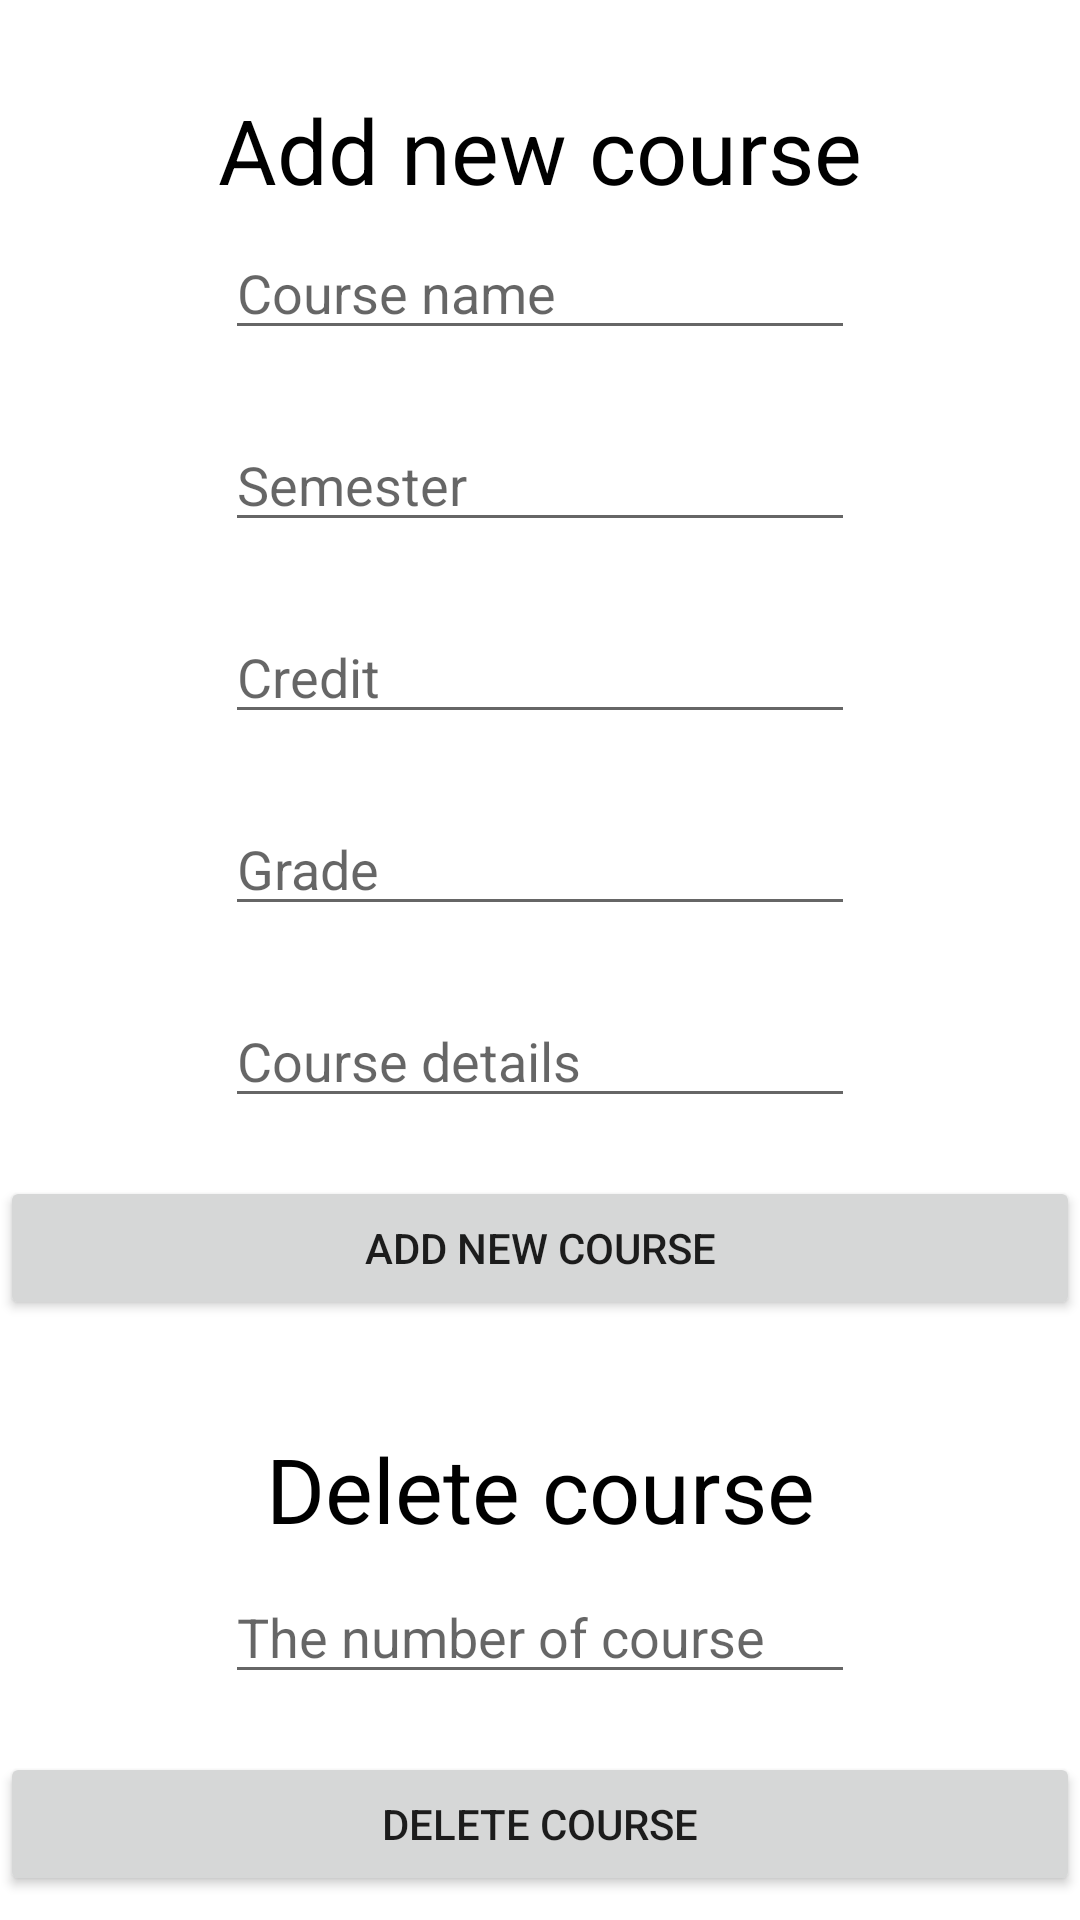

Write the Android layout XML for this screen, with the resource values it uses.
<!-- AndroidManifest.xml: application theme Theme.Team4StudyProgressManagement -->
<!-- res/layout/fragment_tools.xml -->
<?xml version="1.0" encoding="utf-8"?>
<androidx.constraintlayout.widget.ConstraintLayout xmlns:android="http://schemas.android.com/apk/res/android"
    xmlns:app="http://schemas.android.com/apk/res-auto"
    xmlns:tools="http://schemas.android.com/tools"
    android:id="@+id/constraintLayout"
    android:layout_width="match_parent"
    android:layout_height="match_parent"
    tools:context=".fragment.CourseFragment">

    <TextView
        android:id="@+id/textView13"
        android:layout_width="wrap_content"
        android:layout_height="wrap_content"
        android:text="Add new course"
        android:textColor="@color/black"
        android:textSize="30dp"
        app:layout_constraintBottom_toTopOf="@+id/guideline14"
        app:layout_constraintEnd_toStartOf="@+id/guideline2"
        app:layout_constraintStart_toStartOf="@+id/guideline2"
        app:layout_constraintTop_toTopOf="@+id/guideline14"
        app:layout_constraintVertical_bias="0.0"
        tools:layout_constraintLeft_creator="1"
        tools:layout_constraintTop_creator="1" />

    <TextView
        android:id="@+id/textView"
        android:layout_width="wrap_content"
        android:layout_height="wrap_content"
        android:text="Delete course"
        android:textColor="@color/black"
        android:textSize="30dp"
        app:layout_constraintBottom_toTopOf="@+id/guideline21"
        app:layout_constraintEnd_toStartOf="@+id/guideline2"
        app:layout_constraintStart_toStartOf="@+id/guideline2"
        app:layout_constraintTop_toTopOf="@+id/guideline21"
        tools:layout_constraintLeft_creator="1"
        tools:layout_constraintTop_creator="1" />

    <Button
        android:id="@+id/buttonAdd"
        android:layout_width="match_parent"
        android:layout_height="wrap_content"
        android:text="Add new course"
        app:layout_constraintBottom_toTopOf="@+id/guideline20"
        app:layout_constraintTop_toTopOf="@+id/guideline20"
        tools:layout_editor_absoluteX="172dp" />

    <Button
        android:id="@+id/buttonDelete"
        android:layout_width="match_parent"
        android:layout_height="wrap_content"
        android:text="Delete course"
        app:layout_constraintBottom_toTopOf="@+id/guideline23"
        app:layout_constraintTop_toTopOf="@+id/guideline23"
        tools:layout_editor_absoluteX="129dp" />

    <EditText
        android:id="@+id/courseName"
        android:layout_width="wrap_content"
        android:layout_height="wrap_content"
        android:ems="10"
        android:hint="Course name"
        android:inputType="textPersonName"
        app:layout_constraintBottom_toTopOf="@+id/guideline15"
        app:layout_constraintEnd_toStartOf="@+id/guideline2"
        app:layout_constraintStart_toStartOf="@+id/guideline2"
        app:layout_constraintTop_toTopOf="@+id/guideline15" />

    <EditText
        android:id="@+id/semester"
        android:layout_width="wrap_content"
        android:layout_height="wrap_content"
        android:ems="10"
        android:hint="Semester"
        android:inputType="textPersonName"
        app:layout_constraintBottom_toTopOf="@+id/guideline16"
        app:layout_constraintEnd_toStartOf="@+id/guideline2"
        app:layout_constraintStart_toStartOf="@+id/guideline2"
        app:layout_constraintTop_toTopOf="@+id/guideline16" />

    <EditText
        android:id="@+id/credit"
        android:layout_width="wrap_content"
        android:layout_height="wrap_content"
        android:ems="10"
        android:hint="Credit"
        android:inputType="textPersonName"
        app:layout_constraintBottom_toTopOf="@+id/guideline17"
        app:layout_constraintEnd_toStartOf="@+id/guideline2"
        app:layout_constraintStart_toStartOf="@+id/guideline2"
        app:layout_constraintTop_toTopOf="@+id/guideline17" />

    <EditText
        android:id="@+id/grade"
        android:layout_width="wrap_content"
        android:layout_height="wrap_content"
        android:ems="10"
        android:hint="Grade"
        android:inputType="textPersonName"
        app:layout_constraintBottom_toTopOf="@+id/guideline18"
        app:layout_constraintEnd_toStartOf="@+id/guideline2"
        app:layout_constraintStart_toStartOf="@+id/guideline2"
        app:layout_constraintTop_toTopOf="@+id/guideline18" />

    <EditText
        android:id="@+id/courseDetails"
        android:layout_width="wrap_content"
        android:layout_height="wrap_content"
        android:ems="10"
        android:hint="Course details"
        android:inputType="textPersonName"
        app:layout_constraintBottom_toTopOf="@+id/guideline19"
        app:layout_constraintEnd_toStartOf="@+id/guideline2"
        app:layout_constraintStart_toStartOf="@+id/guideline2"
        app:layout_constraintTop_toTopOf="@+id/guideline19" />

    <EditText
        android:id="@+id/deleteCourseIndix"
        android:layout_width="wrap_content"
        android:layout_height="wrap_content"
        android:ems="10"
        android:hint="The number of course"
        android:inputType="textPersonName"
        app:layout_constraintBottom_toTopOf="@+id/guideline22"
        app:layout_constraintEnd_toStartOf="@+id/guideline2"
        app:layout_constraintStart_toStartOf="@+id/guideline2"
        app:layout_constraintTop_toTopOf="@+id/guideline22" />

    <androidx.constraintlayout.widget.Guideline
        android:id="@+id/guideline2"
        android:layout_width="wrap_content"
        android:layout_height="wrap_content"
        android:orientation="vertical"
        app:layout_constraintGuide_begin="205dp"
        app:layout_constraintGuide_percent="0.5" />

    <androidx.constraintlayout.widget.Guideline
        android:id="@+id/guideline14"
        android:layout_width="wrap_content"
        android:layout_height="wrap_content"
        android:orientation="horizontal"
        app:layout_constraintGuide_percent="0.0775" />

    <androidx.constraintlayout.widget.Guideline
        android:id="@+id/guideline15"
        android:layout_width="wrap_content"
        android:layout_height="wrap_content"
        android:orientation="horizontal"
        app:layout_constraintGuide_percent="0.15" />

    <androidx.constraintlayout.widget.Guideline
        android:id="@+id/guideline16"
        android:layout_width="wrap_content"
        android:layout_height="wrap_content"
        android:orientation="horizontal"
        app:layout_constraintGuide_percent="0.25" />

    <androidx.constraintlayout.widget.Guideline
        android:id="@+id/guideline17"
        android:layout_width="wrap_content"
        android:layout_height="wrap_content"
        android:orientation="horizontal"
        app:layout_constraintGuide_percent="0.35" />

    <androidx.constraintlayout.widget.Guideline
        android:id="@+id/guideline18"
        android:layout_width="wrap_content"
        android:layout_height="wrap_content"
        android:orientation="horizontal"
        app:layout_constraintGuide_percent="0.45" />

    <androidx.constraintlayout.widget.Guideline
        android:id="@+id/guideline19"
        android:layout_width="wrap_content"
        android:layout_height="wrap_content"
        android:orientation="horizontal"
        app:layout_constraintGuide_percent="0.55" />

    <androidx.constraintlayout.widget.Guideline
        android:id="@+id/guideline20"
        android:layout_width="wrap_content"
        android:layout_height="wrap_content"
        android:orientation="horizontal"
        app:layout_constraintGuide_percent="0.65" />

    <androidx.constraintlayout.widget.Guideline
        android:id="@+id/guideline21"
        android:layout_width="wrap_content"
        android:layout_height="wrap_content"
        android:orientation="horizontal"
        app:layout_constraintGuide_percent="0.775" />

    <androidx.constraintlayout.widget.Guideline
        android:id="@+id/guideline22"
        android:layout_width="wrap_content"
        android:layout_height="wrap_content"
        android:orientation="horizontal"
        app:layout_constraintGuide_percent="0.85" />

    <androidx.constraintlayout.widget.Guideline
        android:id="@+id/guideline23"
        android:layout_width="wrap_content"
        android:layout_height="wrap_content"
        android:orientation="horizontal"
        app:layout_constraintGuide_percent="0.95" />

</androidx.constraintlayout.widget.ConstraintLayout>
<!-- resources referenced by this layout -->
<resources>
  <style name="Theme.Team4StudyProgressManagement" parent="Theme.MaterialComponents.Light.NoActionBar">
          
          <item name="colorPrimary">@color/purple_500</item>
          <item name="colorPrimaryVariant">@color/purple_700</item>
          <item name="colorOnPrimary">@color/white</item>
          
          <item name="colorSecondary">@color/teal_200</item>
          <item name="colorSecondaryVariant">@color/teal_700</item>
          <item name="colorOnSecondary">@color/black</item>
          
          <item name="android:statusBarColor" tools:targetApi="l">?attr/colorPrimaryVariant</item>
          
      </style>
  <!-- not gathered from this repository: default colours our renderer supplied (Android Studio template values) -->
  <color name="purple_500">#FF6200EE</color>
  <color name="purple_700">#FF3700B3</color>
  <color name="teal_200">#FF03DAC5</color>
  <color name="teal_700">#FF018786</color>
  <color name="black">#FF000000</color>
  <color name="white">#FFFFFFFF</color>
</resources>
